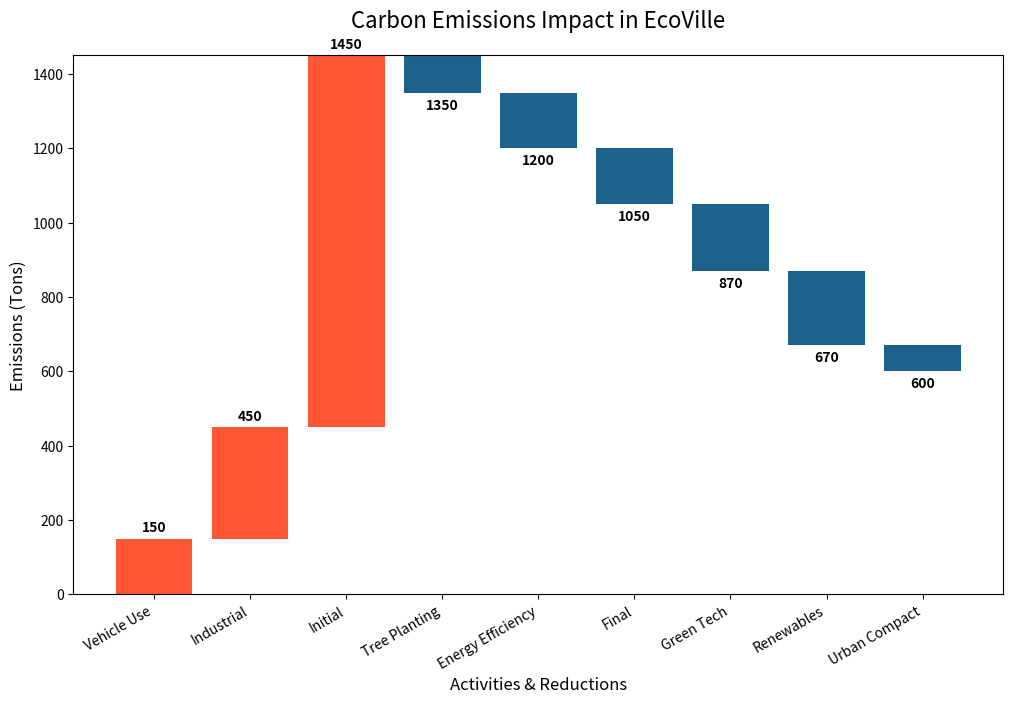

Here is the Python script that generated this plot:
import matplotlib.pyplot as plt
import numpy as np

emissions_labels = [
    'Vehicle Use', 'Industrial', 'Initial', 
    'Tree Planting', 'Energy Efficiency', 
    'Final', 'Green Tech', 'Renewables', 'Urban Compact'
]
emissions_values = [150, 300, 1000, -100, -150, -150, -180, -200, -70]

emissions_start = np.zeros(len(emissions_values))
emissions_start[1:] = np.cumsum(emissions_values[:-1])

colors = ['#FF5733' if x >= 0 else '#1F618D' for x in emissions_values]

fig, ax = plt.subplots(figsize=(12, 7))

bars = ax.bar(emissions_labels, emissions_values, bottom=emissions_start, color=colors)

for i, (bar, value) in enumerate(zip(bars, emissions_values)):
    yval = bar.get_height() + emissions_start[i]
    ax.text(bar.get_x() + bar.get_width() / 2, yval + (10 if value >= 0 else -15), f'{yval:.0f}', 
            ha='center', va='bottom' if value >= 0 else 'top', color='black', fontsize=10, weight='bold')

plt.xticks(rotation=30, ha='right', fontsize=10)
ax.set_title('Carbon Emissions Impact in EcoVille', fontsize=16, pad=20)
ax.set_ylabel('Emissions (Tons)', fontsize=12)
ax.set_xlabel('Activities & Reductions', fontsize=12)

plt.show()
